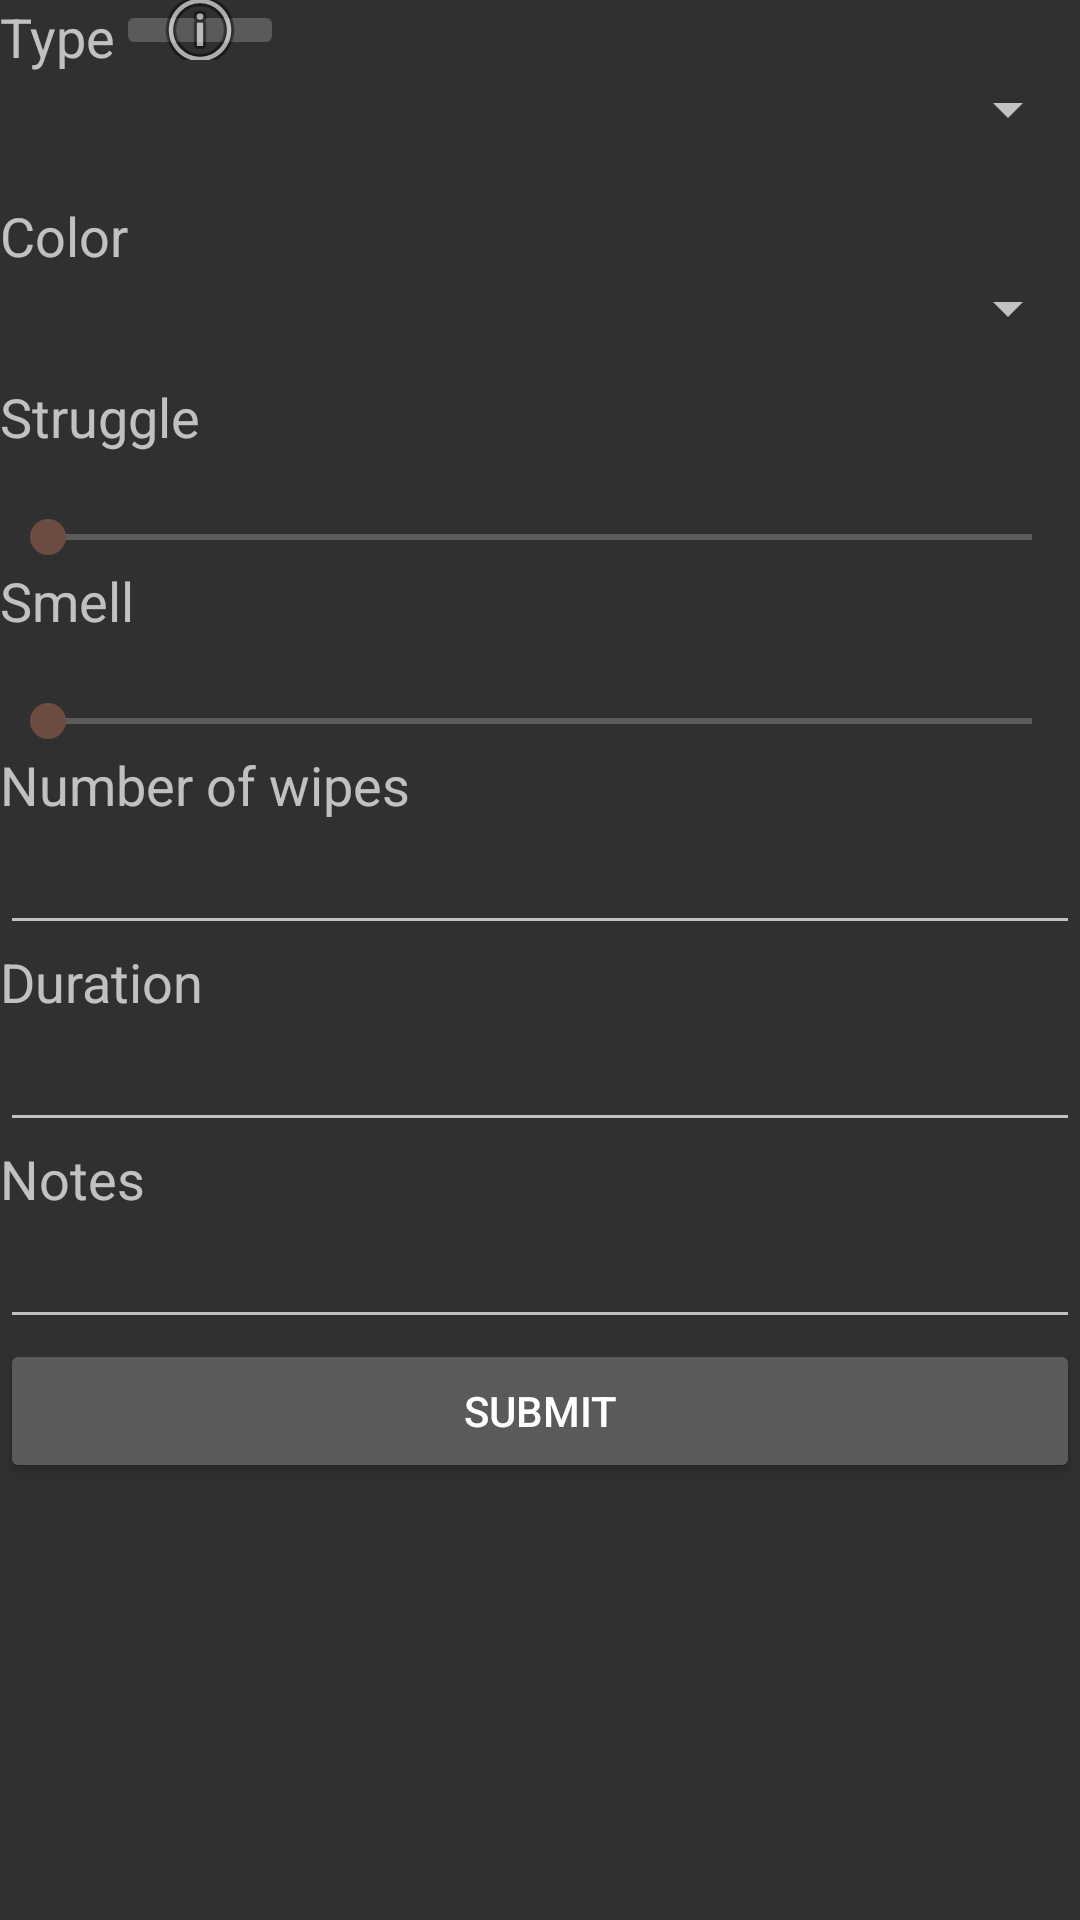

Reconstruct the res/layout file that produces this screen, plus the resources it refers to.
<!-- AndroidManifest.xml: application theme Theme.AppCompat -->
<!-- res/layout/activity_new_poop.xml -->
<?xml version="1.0" encoding="utf-8"?>
<RelativeLayout xmlns:android="http://schemas.android.com/apk/res/android"
    xmlns:app="http://schemas.android.com/apk/res-auto"
    xmlns:tools="http://schemas.android.com/tools"
    android:id="@+id/activity_new_poop"
    android:layout_width="match_parent"
    android:layout_height="match_parent"

    tools:context="com.example.ricoj.poopapp.NewPoop"
    android:orientation="vertical">


    <ScrollView
        android:layout_width="match_parent"
        android:layout_height="match_parent">

        <RelativeLayout
            android:layout_width="match_parent"
            android:layout_height="wrap_content"
            android:orientation="vertical" >

            <TextView
            android:text="Struggle"
            android:layout_width="match_parent"
            android:layout_height="wrap_content"
            android:id="@+id/struggle"
                android:textSize="18sp"
                android:layout_below="@+id/spinnerColor"
                android:layout_alignParentLeft="true"
                android:layout_alignParentStart="true"
                android:layout_marginTop="12dp" />

            <TextView
                android:layout_width="match_parent"
                android:layout_height="wrap_content"
                android:id="@+id/smellProgress"
                android:layout_below="@+id/smell"
                android:layout_alignParentLeft="true"
                android:layout_alignParentStart="true" />

            <TextView
                android:layout_width="match_parent"
                android:layout_height="wrap_content"
                android:id="@+id/struggleText"
                android:layout_below="@+id/struggle"
                android:layout_alignParentLeft="true"
                android:layout_alignParentStart="true" />

            <TextView
            android:text="Duration"
            android:layout_width="match_parent"
            android:layout_height="wrap_content"
            android:id="@+id/duration"
                android:textSize="18sp"
                android:layout_alignParentLeft="true"
                android:layout_alignParentStart="true"
                android:layout_below="@+id/numWipesText" />

            <TextView
            android:text="Smell"
            android:layout_width="match_parent"
            android:layout_height="wrap_content"
            android:id="@+id/smell"
                android:textSize="18sp"
                android:layout_below="@+id/seekBarstruggle"
                android:layout_alignParentLeft="true"
                android:layout_alignParentStart="true" />

            <SeekBar
                android:layout_width="match_parent"
                android:layout_height="wrap_content"
                android:id="@+id/seekBarstruggle"
                android:layout_below="@+id/struggleText"
                android:layout_alignParentLeft="true"
                android:layout_alignParentStart="true" />

            <EditText
                android:layout_width="match_parent"
                android:layout_height="wrap_content"
                android:inputType="number"
                android:ems="10"
                android:id="@+id/numWipesText"
                android:layout_below="@+id/numOfWipes"
                android:layout_alignParentLeft="true"
                android:layout_alignParentStart="true" />

            <EditText
                android:layout_width="match_parent"
                android:layout_height="wrap_content"
                android:inputType="number"
                android:ems="10"
                android:id="@+id/editTextDuration"
                android:layout_alignParentLeft="true"
                android:layout_alignParentStart="true"
                android:layout_below="@+id/duration" />

            <SeekBar
                android:layout_width="match_parent"
                android:layout_height="wrap_content"
                android:id="@+id/seekBarSmell"
                android:layout_below="@+id/smellProgress"
                android:layout_alignParentLeft="true"
                android:layout_alignParentStart="true" />

            <TextView
            android:text="Number of wipes"
            android:layout_width="match_parent"
            android:layout_height="wrap_content"
            android:id="@+id/numOfWipes"
                android:textSize="18sp"
                android:layout_below="@+id/seekBarSmell"
                android:layout_alignParentLeft="true"
                android:layout_alignParentStart="true" />

            <Button
                android:text="Submit"
                android:layout_width="match_parent"
                android:layout_height="wrap_content"
                android:id="@+id/buttonSubmit"
                android:layout_alignParentLeft="true"
                android:layout_alignParentStart="true"
                android:layout_below="@+id/editTextNotes" />

            <TextView
            android:text="Notes"
            android:layout_width="match_parent"
            android:layout_height="wrap_content"
            android:id="@+id/notes"
                android:textSize="18sp"
                android:layout_alignParentLeft="true"
                android:layout_alignParentStart="true"
                android:layout_below="@+id/editTextDuration" />

            <EditText
                android:layout_width="match_parent"
                android:layout_height="wrap_content"
                android:inputType="textMultiLine"
                android:ems="10"
                android:id="@+id/editTextNotes"
                android:layout_alignParentLeft="true"
                android:layout_alignParentStart="true"
                android:layout_below="@+id/notes" />

            <Spinner
                android:layout_width="match_parent"
                android:layout_height="wrap_content"
                android:id="@+id/spinnerColor"
                android:layout_below="@+id/color"
                android:layout_alignParentLeft="true"
                android:layout_alignParentStart="true" />

            <TextView
            android:text="Color"
            android:layout_width="match_parent"
            android:layout_height="wrap_content"
            android:id="@+id/color"
                android:textSize="18sp"
                android:layout_marginTop="18dp"
                android:layout_below="@+id/spinnerType"
                android:layout_alignParentLeft="true"
                android:layout_alignParentStart="true" />

            <Spinner
                android:layout_width="match_parent"
                android:layout_height="wrap_content"
                android:id="@+id/spinnerType"
                android:layout_below="@+id/type"
                android:layout_alignParentLeft="true"
                android:layout_alignParentStart="true" />

            <TextView
                android:text="Type"
                android:layout_width="wrap_content"
                android:layout_height="wrap_content"
                android:id="@+id/type"
                android:textSize="18sp"
                android:layout_alignParentTop="true"
                android:layout_alignParentLeft="true"
                android:layout_alignParentStart="true" />

            <ImageButton
            android:layout_width="wrap_content"
            android:layout_height="20dp"
            app:srcCompat="@android:drawable/ic_menu_info_details"
            android:id="@+id/infoButton"
                android:layout_alignParentTop="true"
                android:layout_toRightOf="@+id/type" />
        </RelativeLayout>
    </ScrollView>

</RelativeLayout>
<!-- resources referenced by this layout -->
<resources>

</resources>
